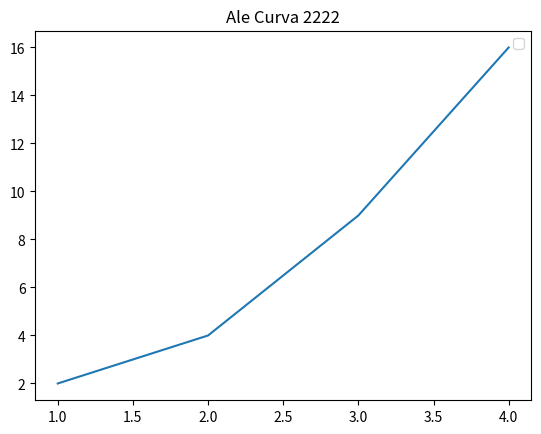

Write the Python code that produced this figure.
import matplotlib.pyplot as plt

plt.plot([1,2,3,4],[2,4,9,16])

plt.title("Ale Curva 2222")
plt.legend()
plt.show()

